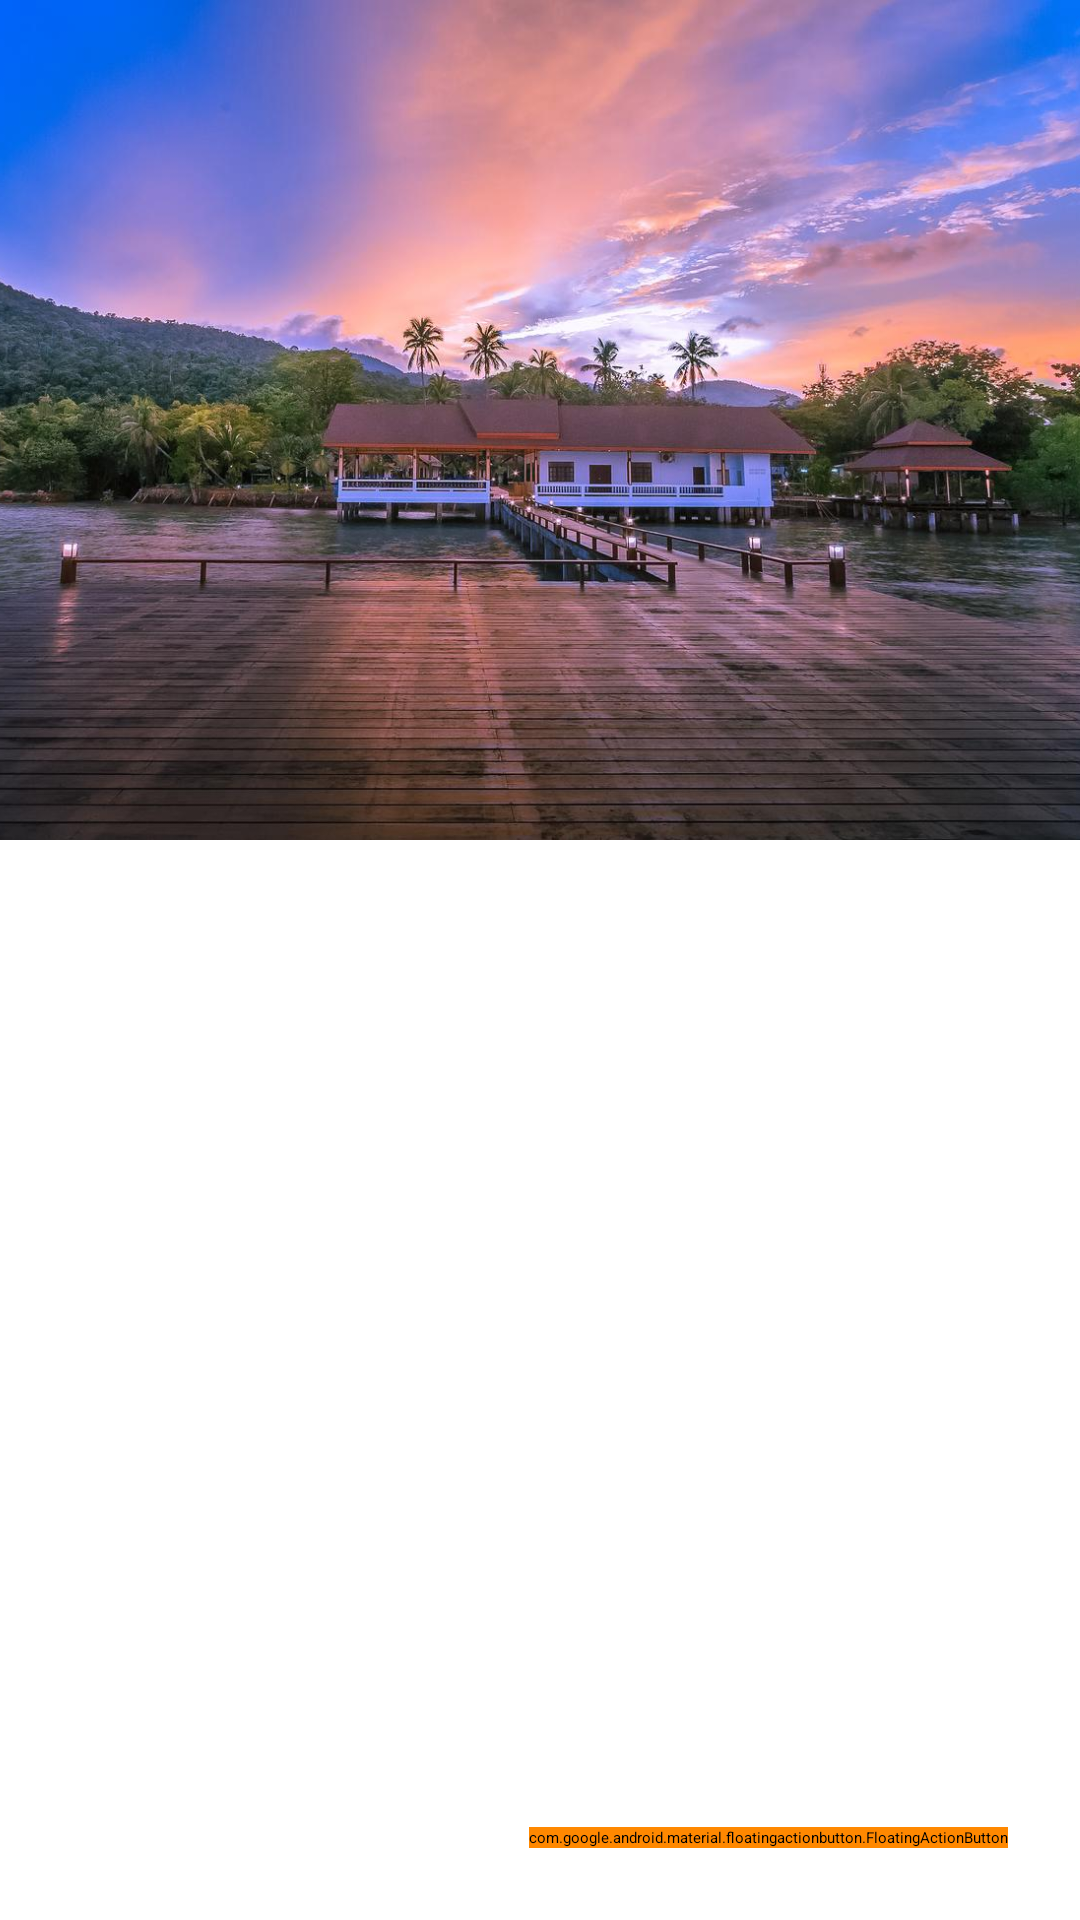

Reconstruct the res/layout file that produces this screen, plus the resources it refers to.
<!-- AndroidManifest.xml: application theme Theme.RecyclerViewKotlin -->
<!-- res/layout/activity_places.xml -->
<?xml version="1.0" encoding="utf-8"?>
<androidx.constraintlayout.widget.ConstraintLayout xmlns:android="http://schemas.android.com/apk/res/android"
    xmlns:app="http://schemas.android.com/apk/res-auto"
    xmlns:tools="http://schemas.android.com/tools"
    android:layout_width="match_parent"
    android:layout_height="match_parent"
    tools:context=".HomeActivity">

    <ImageView
        android:id="@+id/display_image"
        android:layout_width="wrap_content"
        android:layout_height="280dp"
        android:background="@color/black"
        android:scaleType="centerCrop"
        android:src="@drawable/vacation_home"
        android:visibility="visible"
        app:layout_constraintDimensionRatio="w,16:9"
        app:layout_constraintEnd_toEndOf="parent"
        app:layout_constraintStart_toStartOf="parent"
        app:layout_constraintTop_toTopOf="parent" />










        <androidx.recyclerview.widget.RecyclerView
            android:id="@+id/places_recyclerView"
            android:layout_width="match_parent"
            android:layout_height="0dp"
            app:layout_constraintTop_toBottomOf="@+id/display_image"
            app:layout_constraintEnd_toEndOf="parent"
            app:layout_constraintStart_toStartOf="parent"
            app:layout_constraintBottom_toBottomOf="parent"
            tools:listitem="@layout/places_row"
            tools:itemCount="3"
            app:layoutManager="androidx.recyclerview.widget.LinearLayoutManager"
            app:spanCount="2"/>



    <com.google.android.material.floatingactionbutton.FloatingActionButton
        android:id="@+id/floating_action_button"
        android:layout_width="wrap_content"
        android:layout_height="wrap_content"
        android:layout_marginEnd="@dimen/layout_margin_24dp"
        android:layout_marginBottom="@dimen/layout_margin_24dp"
        android:src="@drawable/ic_outline_add_24"
        android:backgroundTint="@android:color/holo_orange_dark"
        app:layout_constraintBottom_toBottomOf="parent"
        app:layout_constraintEnd_toEndOf="parent" />

</androidx.constraintlayout.widget.ConstraintLayout>
<!-- res/layout/places_row.xml (included above) -->
<?xml version="1.0" encoding="utf-8"?>
<androidx.constraintlayout.widget.ConstraintLayout
    xmlns:android="http://schemas.android.com/apk/res/android"
    xmlns:app="http://schemas.android.com/apk/res-auto"
    xmlns:tools="http://schemas.android.com/tools"
    android:layout_width="match_parent"
    android:layout_height="wrap_content"
    android:layout_margin="@dimen/layout_margin_8dp"
    android:padding="@dimen/layout_margin_8dp"
    android:background="@color/teal_200">

    <ImageView
        android:id="@+id/places_icon"
        android:layout_width="wrap_content"
        android:layout_height="wrap_content"
        android:layout_margin="@dimen/layout_margin_8dp"
        app:layout_constraintStart_toStartOf="parent"
        app:layout_constraintTop_toTopOf="parent"
        app:layout_constraintBottom_toBottomOf="parent"
        app:layout_constrainedWidth="true"
        tools:src="@tools:sample/avatars" />

    <TextView
        android:id="@+id/places_title"
        android:layout_width="wrap_content"
        android:layout_height="wrap_content"
        android:layout_marginStart="@dimen/layout_margin_24dp"
        android:layout_marginTop="@dimen/layout_margin_48dp"
        android:textSize="@dimen/text_size_16sp"
        android:textStyle="bold"
        app:layout_constrainedWidth="true"
        app:layout_constraintStart_toEndOf="@+id/places_icon"
        app:layout_constraintTop_toTopOf="parent"
        app:layout_constraintBottom_toTopOf="@+id/places_text"
        tools:text="Title Text Title Text Title Text " />

    <TextView
        android:id="@+id/places_text"
        android:layout_width="wrap_content"
        android:layout_height="wrap_content"
        android:layout_marginStart="@dimen/layout_margin_24dp"
        android:layout_marginTop="@dimen/layout_margin_12dp"
        app:layout_constrainedWidth="true"

        app:layout_constraintStart_toEndOf="@+id/places_icon"
        app:layout_constraintTop_toBottomOf="@+id/places_title"
        tools:text="Title Text Title Text Title Text" />

</androidx.constraintlayout.widget.ConstraintLayout>
<!-- resources referenced by this layout -->
<resources>
  <dimen name="layout_margin_12dp">12dp</dimen>
  <dimen name="layout_margin_24dp">24dp</dimen>
  <dimen name="layout_margin_48dp">48dp</dimen>
  <dimen name="layout_margin_8dp">8dp</dimen>
  <dimen name="text_size_16sp">16sp</dimen>
  <!-- drawable vacation_home: jpg bitmap (drawable, 151623 bytes) -->
  <!-- not gathered from this repository: default colours our renderer supplied (Android Studio template values) -->
  <color name="teal_200">#FF03DAC5</color>
  <color name="black">#FF000000</color>
</resources>
